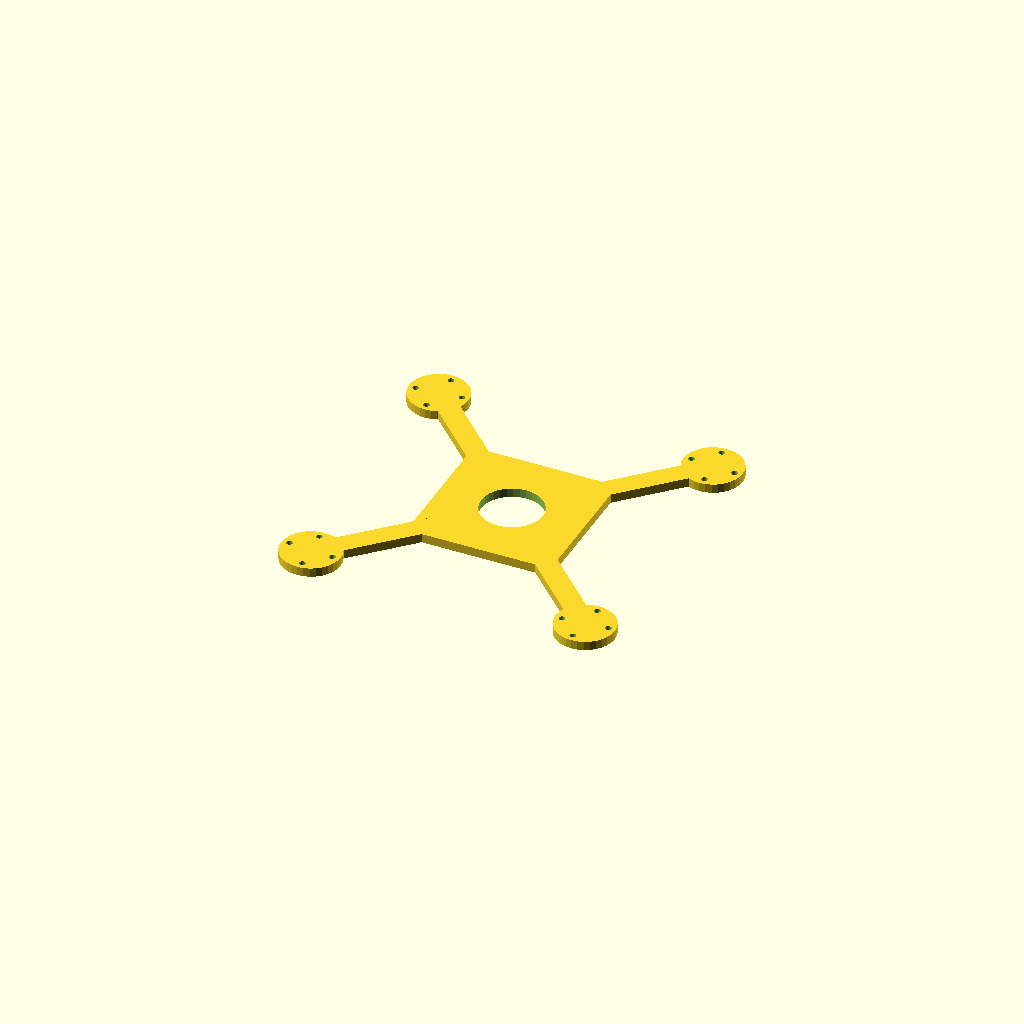
Cell 1: rendered with the file's own defaults.
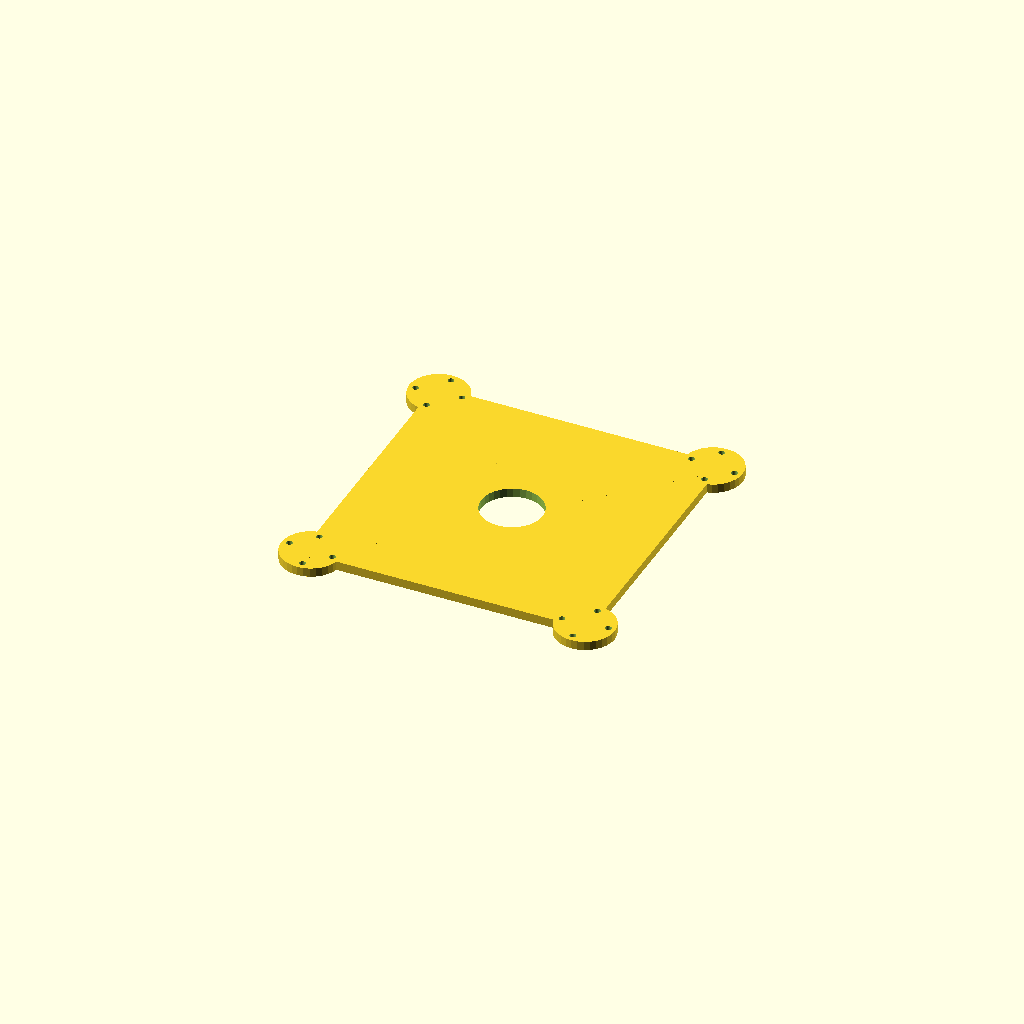
Cell 2: hub = 160 (everything else at default).
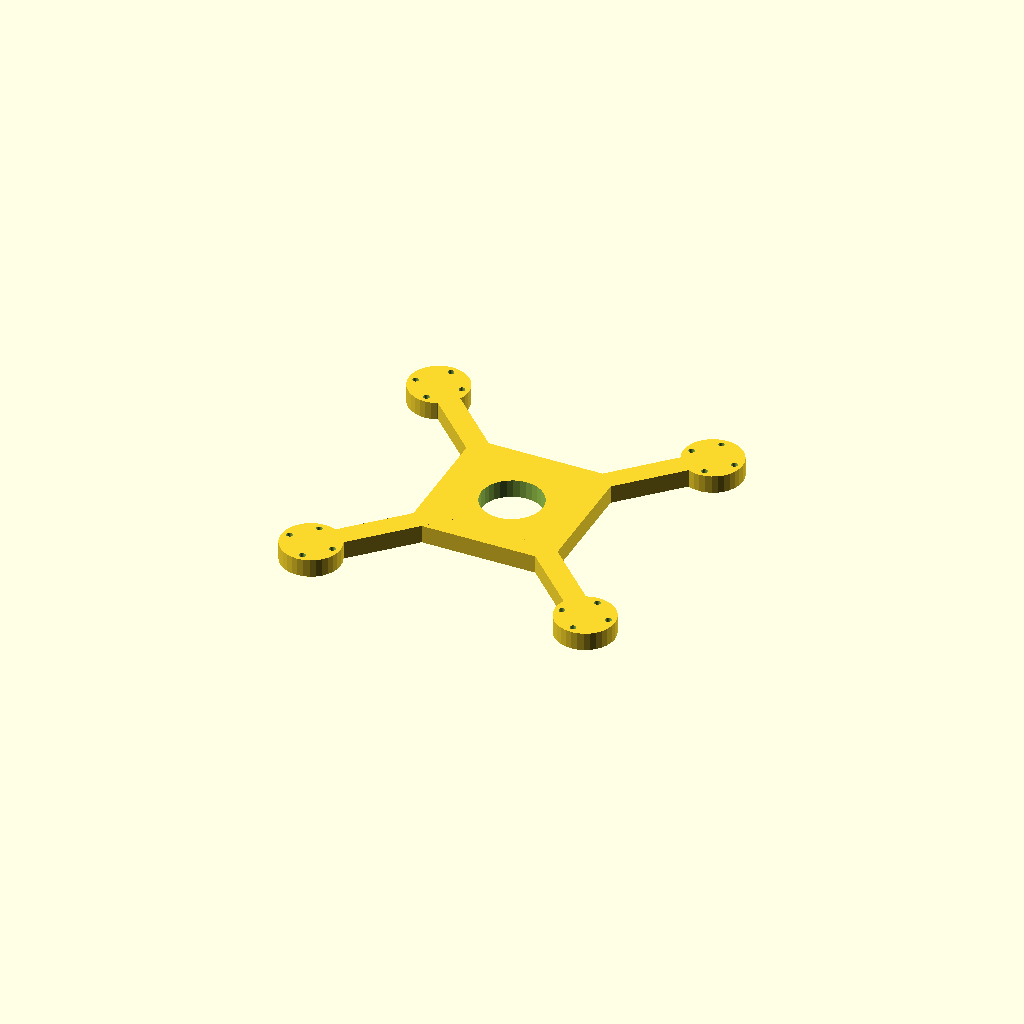
Cell 3: plate_t = 10 (everything else at default).
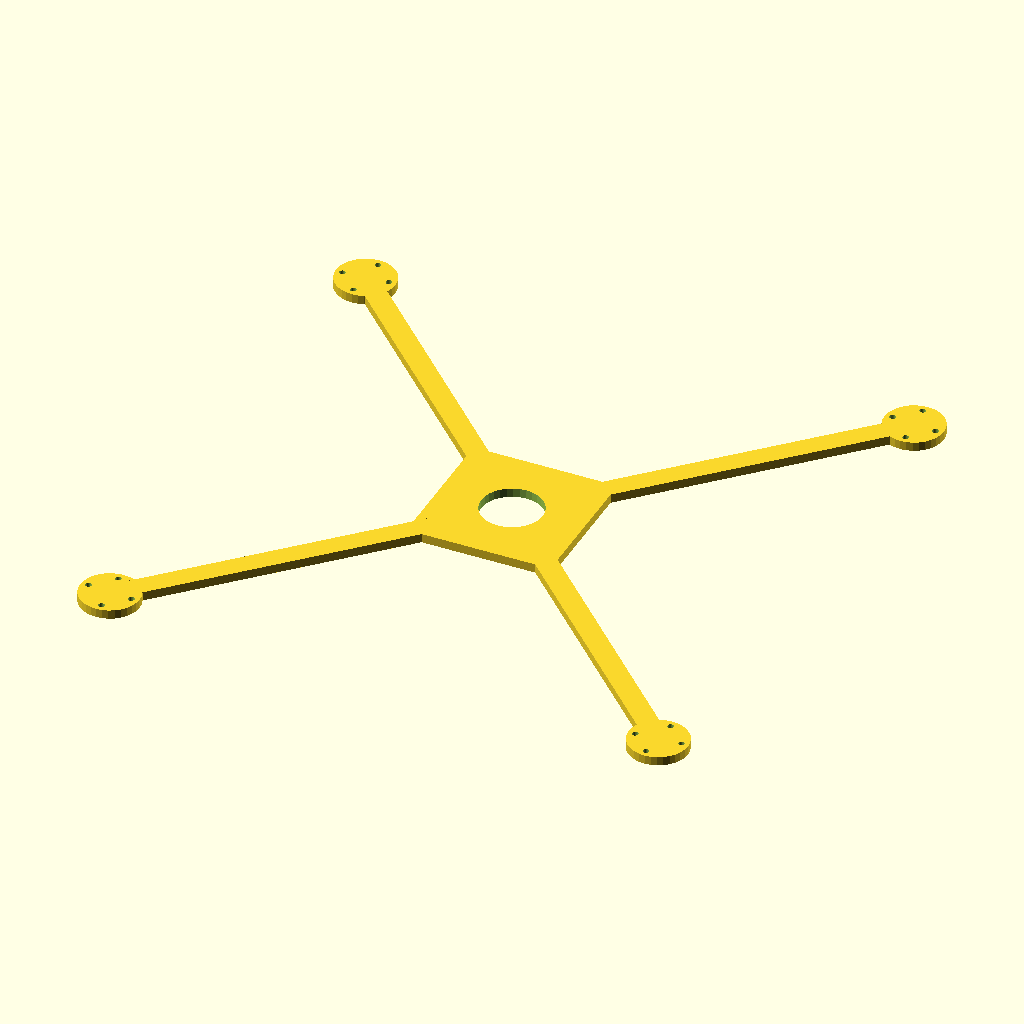
Cell 4: arm_len = 215.16 (everything else at default).
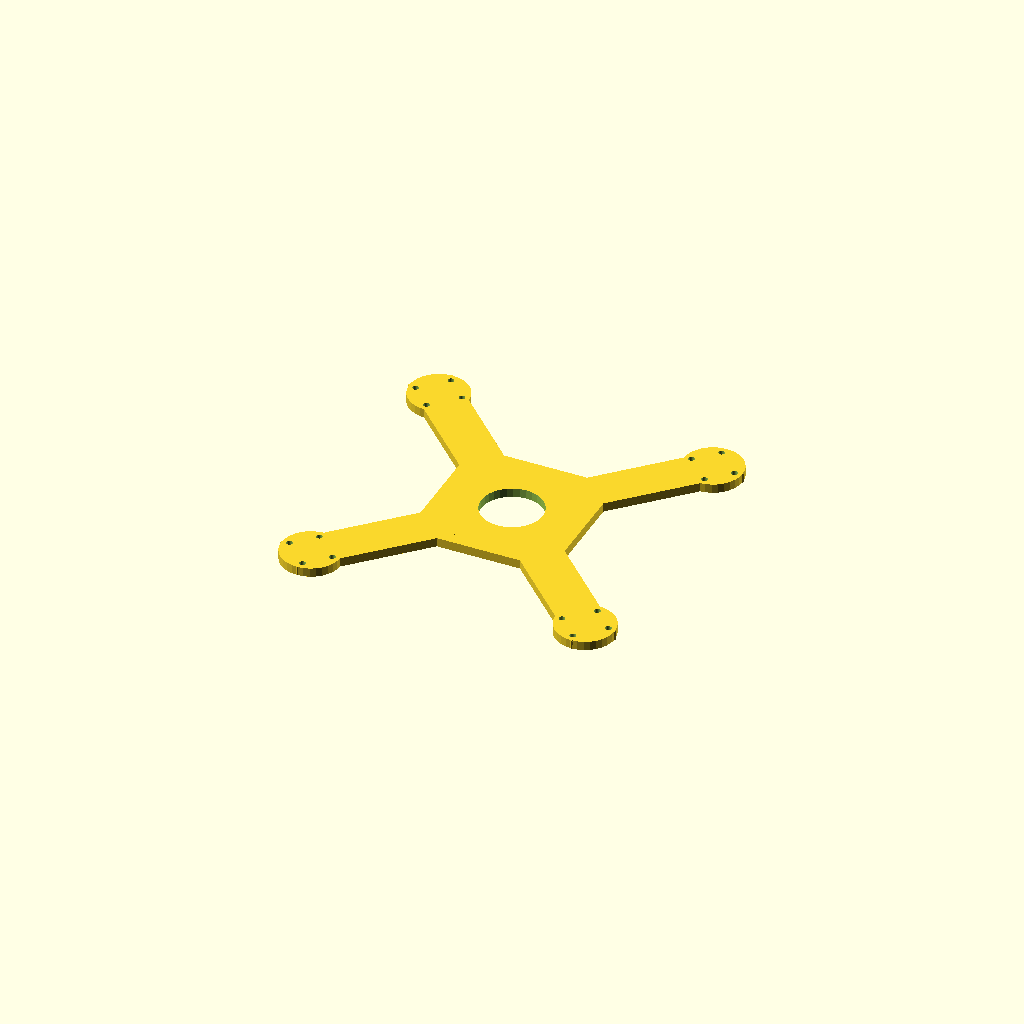
Cell 5 — bar_w set to 24, the other parameters unchanged.
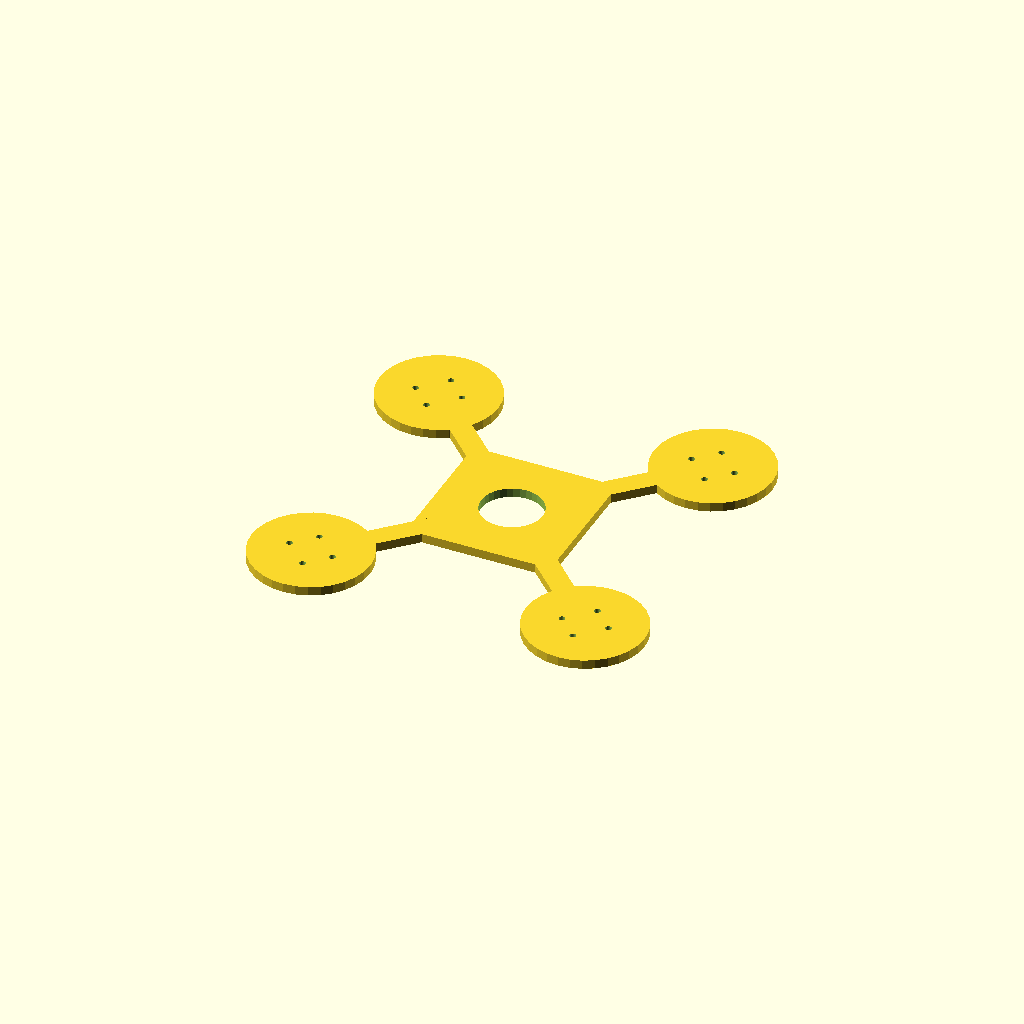
Cell 6: pad_d = 65.68 (everything else at default).
All cells are drawn from one camera (rotation 55°, 0°, 25°, orthographic, colour scheme Cornfield), so only the parameter changes between them.
The OpenSCAD source (optional_data/data/gen2/quadframes/part_0015.scad):
$fn = 32;

// ----------------------------------------------------------------------
// Quadcopter frame: 248 mm across the motor pads, arms 107.58 mm
// ----------------------------------------------------------------------

// --- parameters (mm) ---
hub = 80;                 // central plate size
plate_t = 5;              // plate thickness
arm_len = 107.58;         // hub centre to motor pad centre
bar_w = 12;               // arm width
pad_d = 32.84;            // motor pad diameter
hole_x = 16;              // motor bolt spacing, X
hole_y = 19;              // motor bolt spacing, Y
hole_d = 3.4;             // motor bolt clearance
centre_d = 34;            // central cut-out for the stack

module arm_bar() {
  /* flat bar: hull of a stub inside the hub and a box at the pad */
  hull() {
    translate([hub / 4, 0, plate_t / 2]) cube([bar_w, bar_w, plate_t], center = true);
    translate([arm_len, 0, plate_t / 2]) cube([bar_w, bar_w, plate_t], center = true);
  }
}

module pad() {
  translate([arm_len, 0, 0]) cylinder(h = plate_t, d = pad_d);
}

module frame() {
  translate([-hub / 2, -hub / 2, 0]) cube([hub, hub, plate_t]);
  rotate([0, 0, 45]) arm_bar();
  rotate([0, 0, 45]) pad();
  rotate([0, 0, 135]) arm_bar();
  rotate([0, 0, 135]) pad();
  rotate([0, 0, 225]) arm_bar();
  rotate([0, 0, 225]) pad();
  rotate([0, 0, 315]) arm_bar();
  rotate([0, 0, 315]) pad();
}

difference() {
  frame();
  for (a = [0 : 3]) rotate([0, 0, a * 90 + 45])
    for (sx = [-1, 1]) for (sy = [-1, 1])
      translate([arm_len + sx * hole_x / 2, sy * hole_y / 2, -1]) cylinder(h = plate_t + 2, d = hole_d);
  translate([0, 0, -1]) cylinder(h = plate_t + 2, d = centre_d);
}
Customizer parameters (derived from the source; name, type, default, range or options):
hub: number, default 80
plate_t: number, default 5
arm_len: number, default 107.58
bar_w: number, default 12
pad_d: number, default 32.84
hole_x: number, default 16
hole_y: number, default 19
hole_d: number, default 3.4
centre_d: number, default 34
